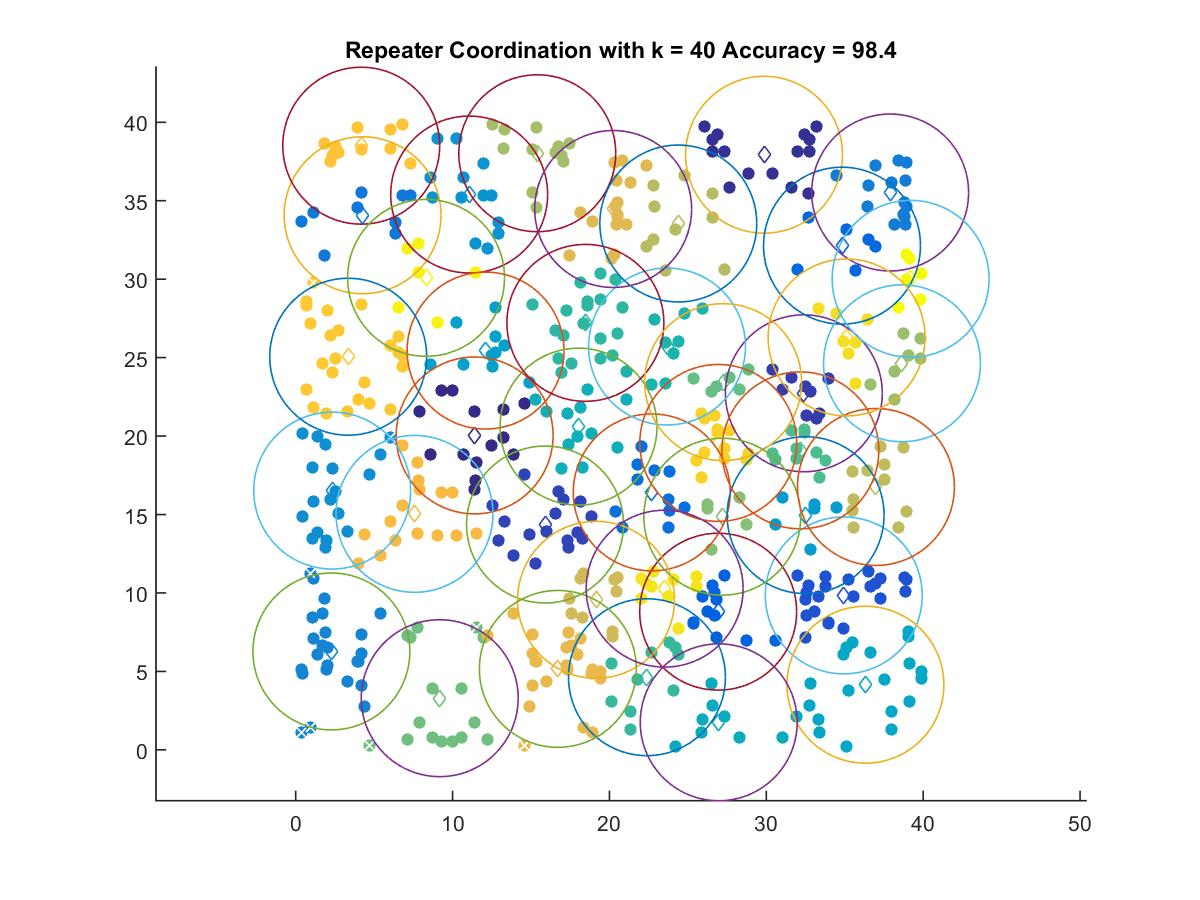

Values plotted in this chart, from the file beside it:
11.409, 20.04
29.85, 37.93
32.39, 22.73
15.89, 14.36
34.94, 9.843
26.93, 8.806
34.82, 32.14
22.7, 16.41
4.266, 34.08
37.89, 35.52
2.277, 6.272
2.329, 16.52
11.06, 35.4
32.5, 14.96
12.11, 25.45
36.32, 4.151
26.97, 1.755
18.03, 20.6
23.67, 25.71
18.47, 27.22
22.39, 4.63
32.17, 19.09
27.25, 23.44
9.182, 3.292
27.19, 14.86
38.65, 24.64
15.4, 38.03
24.39, 33.55
36.99, 16.76
19.14, 9.565
20.24, 34.47
16.71, 5.16
7.575, 15.04
4.18, 38.51
3.348, 25.06
26.94, 19.56
35.12, 26.29
23.52, 10.28
8.312, 30.08
39.2, 30.02
